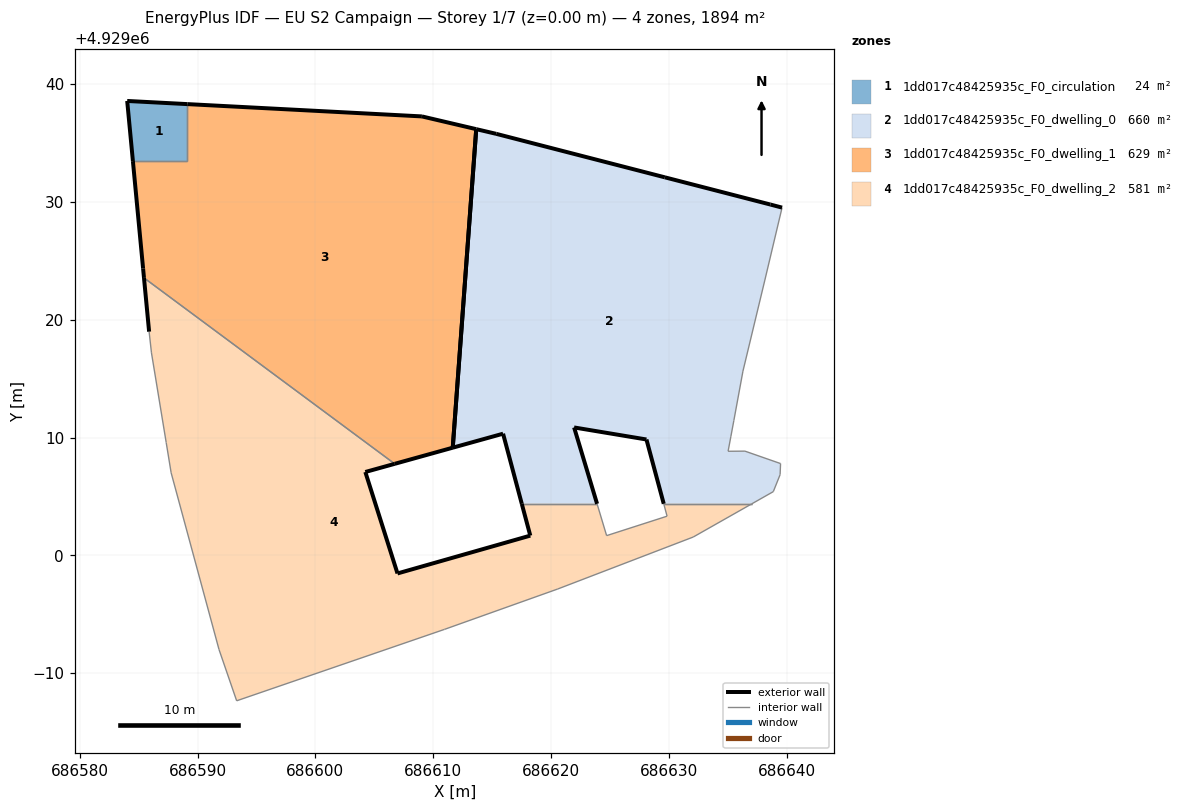
=== STOREY PLAN SPEC (per zone: floor XY polygon, exterior-wall plan segments, windows/doors) ===
zone 1: 1dd017c48425935c_F0_circulation  (24.1 m²)
  floor: (686589.13, 4929033.46) (686589.13, 4929038.30) (686584.03, 4929038.57) (686584.51, 4929033.46)
  exterior wall: (686584.51, 4929033.46) – (686584.03, 4929038.57)  [5.1 m]
  exterior wall: (686584.03, 4929038.57) – (686589.13, 4929038.30)  [5.1 m]
  interior walls: 2
zone 2: 1dd017c48425935c_F0_dwelling_0  (660.0 m²)
  floor: (686638.86, 4929005.41) (686639.44, 4929006.85) (686639.48, 4929007.79) (686636.45, 4929008.85) (686635.02, 4929008.84) (686635.26, 4929010.11) (686635.51, 4929011.46) (686636.28, 4929015.64) (686638.14, 4929023.37) (686639.60, 4929029.52) (686638.61, 4929029.78) (686629.66, 4929032.09) (686615.34, 4929035.78) (686613.65, 4929036.17) (686611.65, 4929009.14) (686615.93, 4929010.33) (686617.51, 4929004.38) (686623.90, 4929004.38) (686621.95, 4929010.86) (686628.09, 4929009.84) (686629.56, 4929004.38) (686637.04, 4929004.38)
  exterior wall: (686629.66, 4929032.09) – (686638.61, 4929029.78)  [9.3 m]
  exterior wall: (686638.61, 4929029.78) – (686639.60, 4929029.52)  [1.0 m]
  exterior wall: (686629.56, 4929004.38) – (686628.09, 4929009.84)  [5.7 m]
  exterior wall: (686628.09, 4929009.84) – (686621.95, 4929010.86)  [6.2 m]
  exterior wall: (686621.95, 4929010.86) – (686623.90, 4929004.38)  [6.8 m]
  exterior wall: (686617.51, 4929004.38) – (686615.93, 4929010.33)  [6.2 m]
  exterior wall: (686615.93, 4929010.33) – (686611.65, 4929009.14)  [4.4 m]
  exterior wall: (686613.65, 4929036.17) – (686615.34, 4929035.78)  [1.7 m]
  exterior wall: (686615.34, 4929035.78) – (686629.66, 4929032.09)  [14.8 m]
  exterior wall: (686611.65, 4929009.14) – (686613.65, 4929036.17)  [27.1 m]
  interior walls: 12
zone 3: 1dd017c48425935c_F0_dwelling_1  (629.1 m²)
  floor: (686611.65, 4929009.14) (686613.65, 4929036.17) (686609.04, 4929037.26) (686589.13, 4929038.30) (686589.13, 4929033.46) (686584.51, 4929033.46) (686585.38, 4929024.34) (686585.45, 4929023.55) (686606.73, 4929007.77)
  exterior wall: (686609.04, 4929037.26) – (686613.65, 4929036.17)  [4.7 m]
  exterior wall: (686611.65, 4929009.14) – (686606.73, 4929007.77)  [5.1 m]
  exterior wall: (686585.45, 4929023.55) – (686585.38, 4929024.34)  [0.8 m]
  exterior wall: (686585.38, 4929024.34) – (686584.51, 4929033.46)  [9.2 m]
  exterior wall: (686589.13, 4929038.30) – (686609.04, 4929037.26)  [19.9 m]
  exterior wall: (686613.65, 4929036.17) – (686611.65, 4929009.14)  [27.1 m]
  interior walls: 3
zone 4: 1dd017c48425935c_F0_dwelling_2  (580.8 m²)
  floor: (686632.06, 4929001.56) (686637.04, 4929004.38) (686629.56, 4929004.38) (686629.84, 4929003.33) (686624.71, 4929001.68) (686623.90, 4929004.38) (686617.51, 4929004.38) (686618.23, 4929001.68) (686606.96, 4928998.47) (686604.23, 4929007.08) (686606.73, 4929007.77) (686585.45, 4929023.55) (686585.89, 4929018.99) (686586.08, 4929017.19) (686587.33, 4929009.58) (686587.76, 4929007.01) (686591.81, 4928992.02) (686593.31, 4928987.66) (686610.94, 4928993.72) (686620.56, 4928997.15)
  exterior wall: (686606.73, 4929007.77) – (686604.23, 4929007.08)  [2.6 m]
  exterior wall: (686604.23, 4929007.08) – (686606.96, 4928998.47)  [9.0 m]
  exterior wall: (686606.96, 4928998.47) – (686618.23, 4929001.68)  [11.7 m]
  exterior wall: (686618.23, 4929001.68) – (686617.51, 4929004.38)  [2.8 m]
  exterior wall: (686585.89, 4929018.99) – (686585.45, 4929023.55)  [4.6 m]
  interior walls: 15

=== DERIVED (storey summary) ===
Building: EU S2 Campaign
Storey: 1 of 7  (floor level z = 0.00 m)
Storey gross floor area: 1894.0 m²
Zones on this storey: 4
  - 1dd017c48425935c_F0_circulation: floor 24.1 m²; exterior wall 10.2 m (30.7 m²); WWR 0.0%
  - 1dd017c48425935c_F0_dwelling_0: floor 660.0 m²; exterior wall 83.1 m (249.4 m²); WWR 0.0%
  - 1dd017c48425935c_F0_dwelling_1: floor 629.1 m²; exterior wall 66.8 m (200.5 m²); WWR 0.0%
  - 1dd017c48425935c_F0_dwelling_2: floor 580.8 m²; exterior wall 30.7 m (92.2 m²); WWR 0.0%
Zone adjacency (shared interzone walls):
  - 1dd017c48425935c_F0_circulation ↔ 1dd017c48425935c_F0_dwelling_1
  - 1dd017c48425935c_F0_dwelling_0 ↔ 1dd017c48425935c_F0_dwelling_2
  - 1dd017c48425935c_F0_dwelling_1 ↔ 1dd017c48425935c_F0_dwelling_2